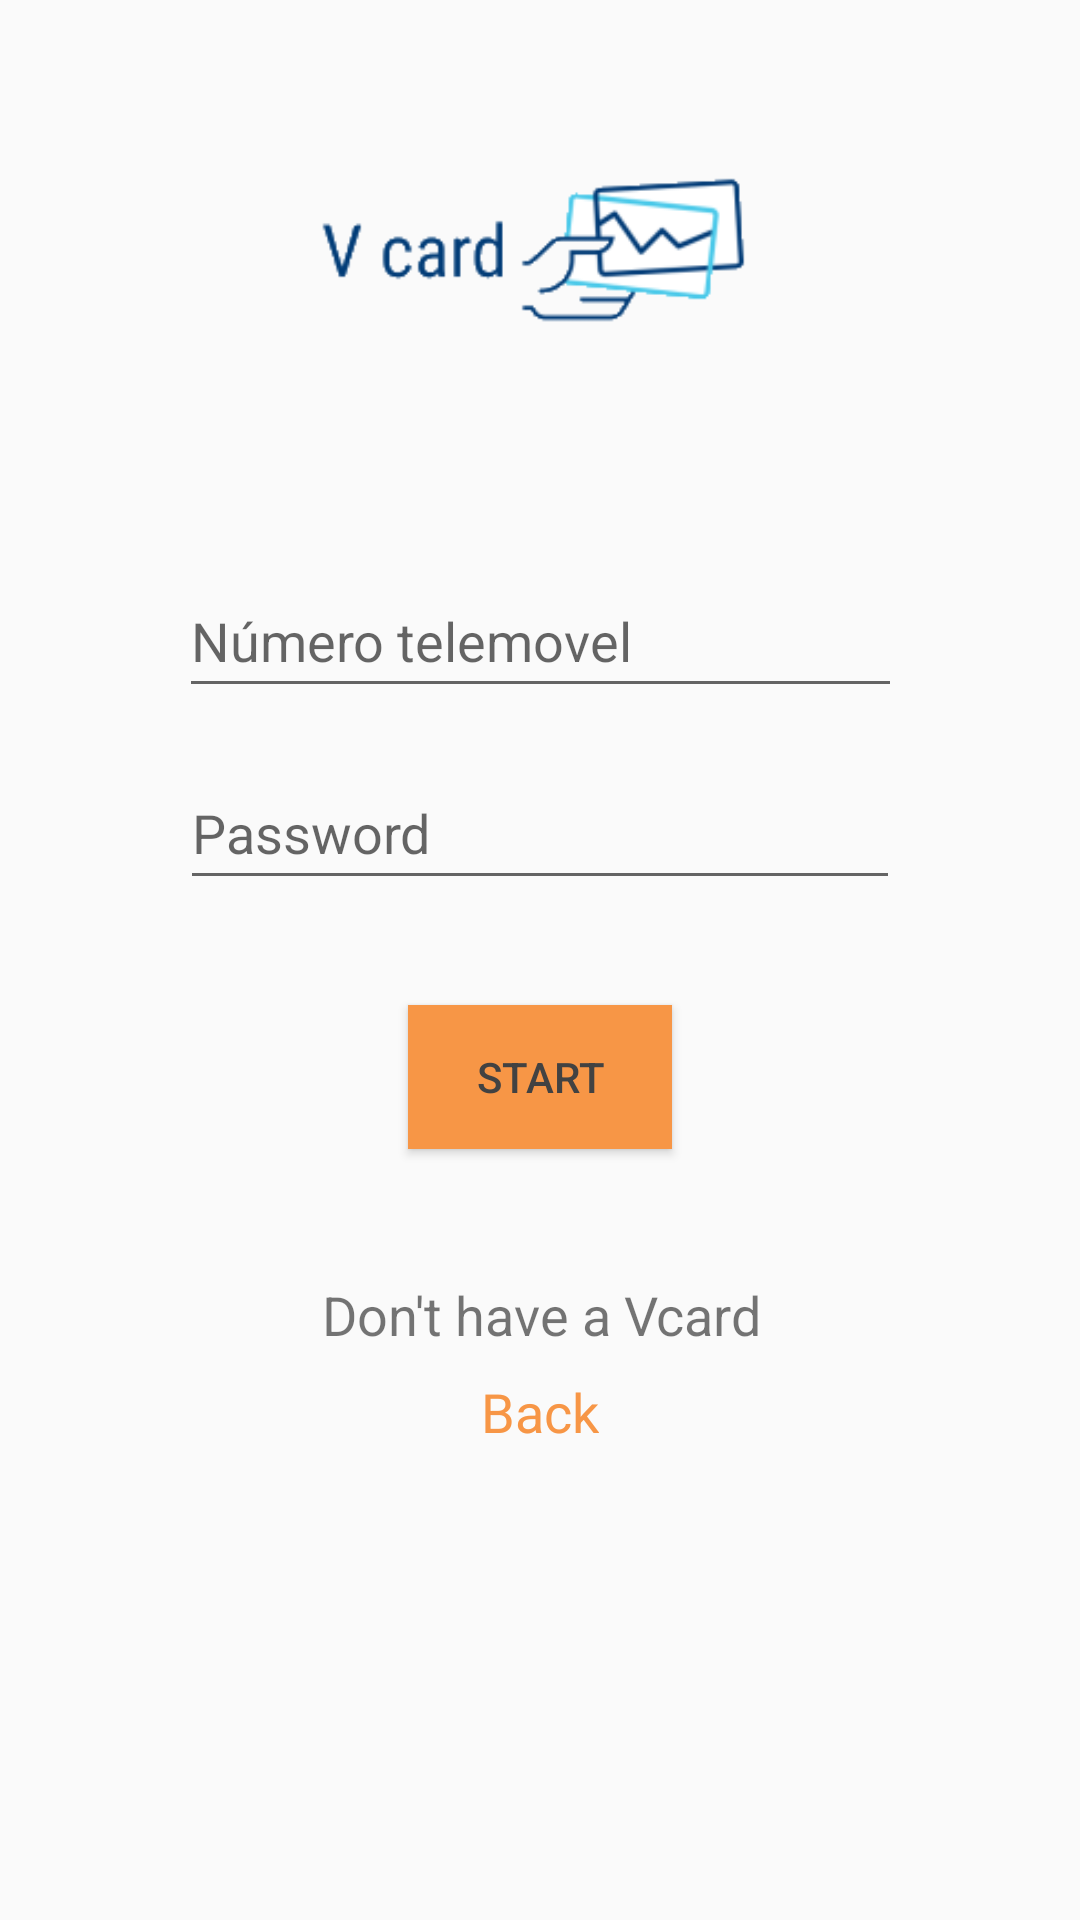

The Android layout XML behind this screen, and the referenced resources:
<!-- AndroidManifest.xml: application theme AppTheme -->
<!-- res/layout/activity_login.xml -->
<?xml version="1.0" encoding="utf-8"?>
<android.support.constraint.ConstraintLayout xmlns:android="http://schemas.android.com/apk/res/android"
    xmlns:app="http://schemas.android.com/apk/res-auto"
    xmlns:tools="http://schemas.android.com/tools"
    android:layout_width="match_parent"
    android:layout_height="match_parent"
    tools:context=".LoginActivity">

    <android.support.constraint.ConstraintLayout
        android:id="@+id/clLogin"
        android:layout_width="0dp"
        android:layout_height="0dp"
        app:layout_constraintBottom_toBottomOf="parent"
        app:layout_constraintEnd_toEndOf="parent"
        app:layout_constraintHorizontal_bias="0.0"
        app:layout_constraintStart_toStartOf="parent"
        app:layout_constraintTop_toTopOf="parent"
        app:layout_constraintVertical_bias="0.0">

        <EditText
            android:id="@+id/etNrTelemovelLogin"
            android:layout_width="241dp"
            android:layout_height="wrap_content"
            android:layout_marginEnd="8dp"
            android:layout_marginStart="8dp"
            android:layout_marginTop="50dp"
            android:ems="10"
            android:hint="Número telemovel"
            android:inputType="number"
            android:maxLength="9"
            android:minHeight="48dp"
            app:layout_constraintEnd_toEndOf="parent"
            app:layout_constraintStart_toStartOf="parent"
            app:layout_constraintTop_toBottomOf="@+id/imageViewLogin"
            tools:text="@tools:sample/us_phones" />

        <EditText
            android:id="@+id/etPasswordLogin"
            android:layout_width="240dp"
            android:layout_height="wrap_content"
            android:layout_marginEnd="8dp"
            android:layout_marginStart="8dp"
            android:layout_marginTop="16dp"
            android:ems="10"
            android:hint="Password"
            android:inputType="textPassword"
            android:minHeight="48dp"
            app:layout_constraintEnd_toEndOf="parent"
            app:layout_constraintStart_toStartOf="parent"
            app:layout_constraintTop_toBottomOf="@+id/etNrTelemovelLogin" />

        <Button
            android:id="@+id/btLogin"
            style="@style/MyButton"
            android:layout_width="wrap_content"
            android:layout_height="48dp"
            android:layout_marginEnd="8dp"
            android:layout_marginStart="8dp"
            android:layout_marginTop="8dp"
            android:text="Start"
            android:textColor="#424242"
            app:layout_constraintEnd_toEndOf="parent"
            app:layout_constraintStart_toStartOf="parent"
            app:layout_constraintTop_toBottomOf="@+id/tvErros" />

        <TextView
            android:id="@+id/tv2"
            android:layout_width="wrap_content"
            android:layout_height="wrap_content"
            android:layout_marginBottom="8dp"
            android:layout_marginEnd="8dp"
            android:layout_marginStart="8dp"
            android:text="Don't have a Vcard"
            android:textSize="18sp"
            app:layout_constraintBottom_toBottomOf="parent"
            app:layout_constraintEnd_toEndOf="parent"
            app:layout_constraintHorizontal_bias="0.502"
            app:layout_constraintStart_toStartOf="parent"
            app:layout_constraintTop_toBottomOf="@+id/btLogin"
            app:layout_constraintVertical_bias="0.192" />

        <TextView
            android:id="@+id/tvRegistar"
            android:layout_width="wrap_content"
            android:layout_height="wrap_content"
            android:layout_marginBottom="8dp"
            android:layout_marginEnd="8dp"
            android:layout_marginStart="8dp"
            android:layout_marginTop="8dp"
            android:text="Back"
            android:textColor="@color/colorAccent"
            android:textSize="18sp"
            app:layout_constraintBottom_toTopOf="@+id/tvSucessoDelete"
            app:layout_constraintEnd_toEndOf="parent"
            app:layout_constraintStart_toStartOf="parent"
            app:layout_constraintTop_toBottomOf="@+id/tv2"
            app:layout_constraintVertical_bias="0.0" />

        <ImageView
            android:id="@+id/imageViewLogin"
            android:layout_width="152dp"
            android:layout_height="110dp"
            android:layout_marginEnd="8dp"
            android:layout_marginStart="8dp"
            android:layout_marginTop="28dp"
            android:contentDescription="Vcard"
            app:layout_constraintEnd_toEndOf="parent"
            app:layout_constraintStart_toStartOf="parent"
            app:layout_constraintTop_toTopOf="parent"
            app:srcCompat="@drawable/logotipo" />

        <TextView
            android:id="@+id/tvErros"
            android:layout_width="wrap_content"
            android:layout_height="wrap_content"
            android:layout_marginEnd="8dp"
            android:layout_marginStart="8dp"
            android:layout_marginTop="8dp"
            android:textColor="@color/colorRed"
            app:layout_constraintEnd_toEndOf="parent"
            app:layout_constraintStart_toStartOf="parent"
            app:layout_constraintTop_toBottomOf="@+id/etPasswordLogin" />

        <TextView
            android:id="@+id/tvSucessoDelete"
            android:layout_width="wrap_content"
            android:layout_height="wrap_content"
            android:layout_marginBottom="8dp"
            android:layout_marginEnd="8dp"
            android:layout_marginStart="8dp"
            android:textColor="@color/colorGreen"
            app:layout_constraintBottom_toBottomOf="parent"
            app:layout_constraintEnd_toEndOf="parent"
            app:layout_constraintStart_toStartOf="parent" />
    </android.support.constraint.ConstraintLayout>
</android.support.constraint.ConstraintLayout>
<!-- resources referenced by this layout -->
<resources>
  <color name="colorAccent">#F79646</color>
  <color name="colorGreen">#83BA31</color>
  <color name="colorRed">#FF0000</color>
  <!-- drawable logotipo: png bitmap (drawable, 6373 bytes) -->
  <style name="MyButton" parent="@style/Widget.AppCompat.Button">
          <item name="android:background">@color/colorAccent</item>
          <item name="android:textColor">@color/colorWhite</item>
      </style>
  <style name="AppTheme" parent="Theme.AppCompat.Light.NoActionBar">
          
          <item name="colorPrimary">@color/colorPrimary</item>
          <item name="colorPrimaryDark">@color/colorPrimaryDark</item>
          <item name="colorAccent">@color/colorAccent</item>
      </style>
  <color name="colorWhite">#FFFFFF</color>
  <color name="colorPrimary">#5555BB</color>
  <color name="colorPrimaryDark">#303F9F</color>
</resources>
